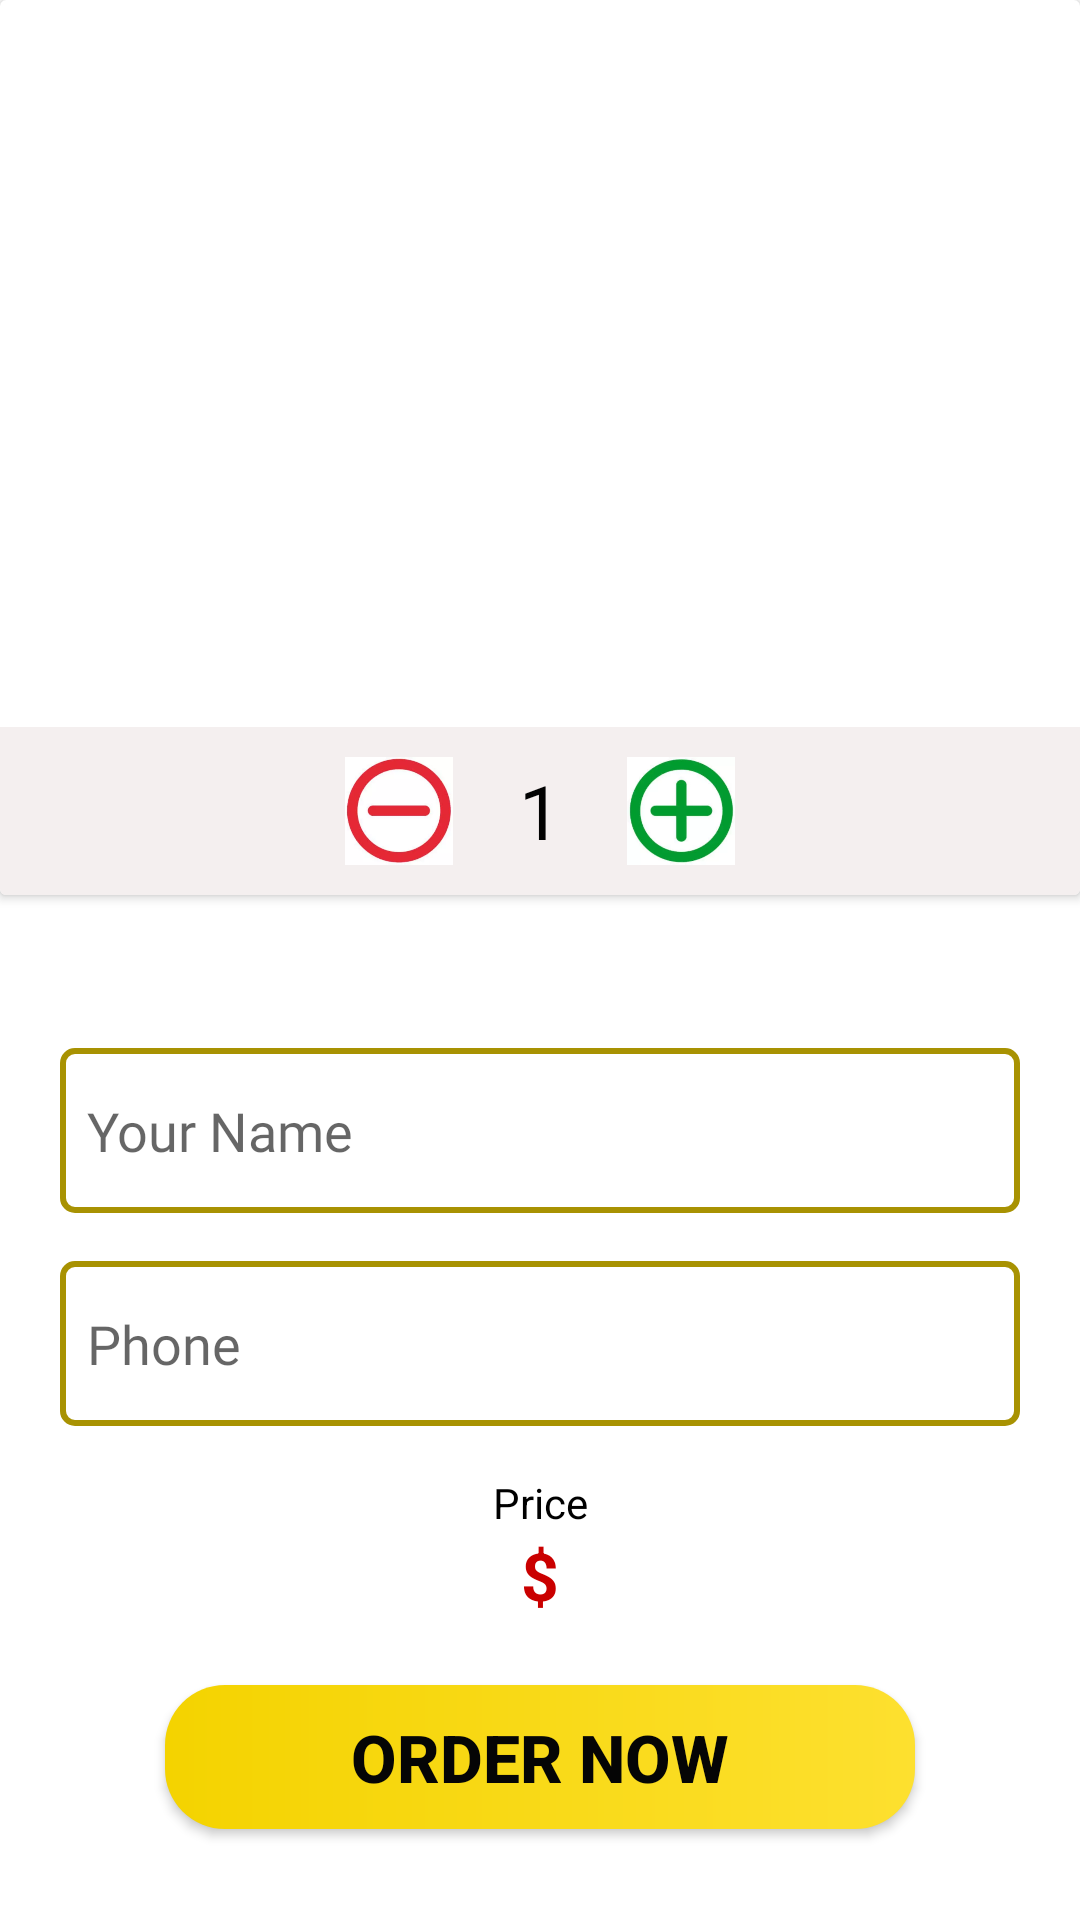

Produce the Android XML layout that renders to this screen, including the resource entries it uses.
<!-- AndroidManifest.xml: application theme JustEatTheme -->
<!-- res/layout/activity_detail.xml -->
<?xml version="1.0" encoding="utf-8"?>
<ScrollView xmlns:android="http://schemas.android.com/apk/res/android"
    xmlns:app="http://schemas.android.com/apk/res-auto"
    xmlns:tools="http://schemas.android.com/tools"
    android:layout_width="match_parent"
    android:layout_height="wrap_content"
    android:scrollbars="none"
    tools:context=".DetailActivity">

    <LinearLayout
        android:layout_width="match_parent"
        android:layout_height="wrap_content"
        android:background="@color/white"
        android:orientation="vertical">

        <androidx.cardview.widget.CardView
            android:layout_width="match_parent"
            android:layout_height="wrap_content">

            <LinearLayout
                android:layout_width="match_parent"
                android:layout_height="match_parent"
                android:orientation="vertical">

                <ImageView
                    android:id="@+id/detailFoodItemImage"
                    android:layout_width="match_parent"
                    android:layout_height="200dp"
                    android:scaleType="centerCrop"
                    tools:srcCompat="@drawable/noodles" />

                <TextView
                    android:id="@+id/detailFoodItemName"
                    android:layout_width="match_parent"
                    android:layout_height="wrap_content"
                    android:background="#ffffff"
                    android:fontFamily="@font/arya_bold"
                    android:gravity="center"
                    android:padding="5dp"
                    android:textColor="#090909"
                    android:textSize="24sp"
                    android:textStyle="bold"
                    tools:text="Hakka Veg Sakinaka Noodles" />

                <LinearLayout
                    android:layout_width="match_parent"
                    android:layout_height="wrap_content"
                    android:background="#F4EFEF"
                    android:gravity="center"
                    android:orientation="horizontal"
                    android:padding="10dp">

                    <ImageView
                        android:id="@+id/detailFoodItemQtySub"
                        android:layout_width="36dp"
                        android:layout_height="36dp"
                        app:srcCompat="@drawable/sub"
                        android:layout_marginEnd="16dp"/>

                    <TextView
                        android:id="@+id/detailFoodItemQtyTv"
                        android:layout_width="wrap_content"
                        android:layout_height="wrap_content"
                        android:layout_marginStart="2dp"
                        android:layout_marginLeft="2dp"
                        android:layout_marginEnd="2dp"
                        android:layout_marginRight="2dp"
                        android:paddingLeft="4dp"
                        android:paddingRight="4dp"
                        android:text="1"
                        android:textColor="#020202"
                        android:textSize="25sp"
                        tools:text="1" />

                    <ImageView
                        android:id="@+id/detailFoodItemQtyAdd"
                        android:layout_width="36dp"
                        android:layout_height="36dp"
                        app:srcCompat="@drawable/add"
                        android:layout_marginStart="16dp"/>

                </LinearLayout>
            </LinearLayout>
        </androidx.cardview.widget.CardView>

        <LinearLayout
            android:layout_width="match_parent"
            android:layout_height="match_parent"
            android:layout_marginStart="20dp"
            android:layout_marginLeft="20dp"
            android:layout_marginEnd="20dp"
            android:layout_marginRight="20dp"
            android:orientation="vertical">

            <TextView
                android:id="@+id/detailDescription"
                android:layout_width="match_parent"
                android:layout_height="wrap_content"
                android:layout_marginTop="16dp"
                android:fontFamily="@font/montserrat_medium"
                android:gravity="center"
                tools:text="@string/descriptionFood"
                android:textColor="#070707" />

            <EditText
                android:id="@+id/detailCustomerNameEdt"
                android:layout_width="match_parent"
                android:layout_height="55dp"
                android:layout_marginTop="16dp"
                android:layout_marginBottom="16dp"
                android:background="@drawable/edittext_background"
                android:ems="10"
                android:hint="@string/your_name"
                android:inputType="textPersonName"
                android:maxLines="1"
                android:padding="9dp"
                android:fontFamily="@font/montserrat_medium"/>

            <EditText
                android:id="@+id/detailCustomerPhoneEdt"
                android:layout_width="match_parent"
                android:layout_height="55dp"
                android:layout_marginBottom="10dp"
                android:autofillHints="true"
                android:background="@drawable/edittext_background"
                android:ems="10"
                android:hint="Phone"
                android:inputType="phone"
                android:maxLength="10"
                android:maxLines="1"
                android:padding="9dp"
                android:fontFamily="@font/montserrat_medium"/>

            <TextView
                android:id="@+id/textView5"
                android:layout_width="match_parent"
                android:layout_height="wrap_content"
                android:layout_marginTop="6dp"
                android:gravity="center"
                android:text="Price"
                android:textColor="#000000" />

            <LinearLayout
                android:layout_width="match_parent"
                android:layout_height="wrap_content"
                android:gravity="center"
                android:orientation="horizontal">

                <TextView
                    android:id="@+id/textView7"
                    android:layout_width="wrap_content"
                    android:layout_height="wrap_content"
                    android:text="$"
                    android:textColor="@color/red"
                    android:textSize="22sp"
                    android:textStyle="bold" />

                <TextView
                    android:id="@+id/detailPriceLbl"
                    android:layout_width="wrap_content"
                    android:layout_height="wrap_content"
                    tools:text="15"
                    android:textColor="@color/red"
                    android:textSize="22sp"
                    android:textStyle="bold" />
            </LinearLayout>

            <Button
                android:id="@+id/insertBtn"
                android:layout_width="250dp"
                android:layout_height="wrap_content"
                android:layout_gravity="center"
                android:layout_marginTop="22dp"
                android:layout_marginBottom="24dp"
                android:background="@drawable/btn_background"
                android:gravity="center"
                android:text="ORDER NOW"
                android:textColor="#050505"
                android:textSize="22sp"
                android:textStyle="bold" />

        </LinearLayout>

    </LinearLayout>
</ScrollView>
<!-- resources referenced by this layout -->
<resources>
  <color name="red">#CA0000</color>
  <color name="white" />
  <!-- drawable add: webp bitmap (drawable, 4520 bytes) -->
  <!-- drawable btn_background (drawable) -->
  <?xml version="1.0" encoding="utf-8"?>
  <shape xmlns:android="http://schemas.android.com/apk/res/android">
  
      <gradient
          android:startColor="@color/yellow"
          android:endColor="@color/gradientEndColor"
          android:angle="360"
          />
  
      <corners
          android:radius="20dp"/>
  </shape>
  <!-- drawable edittext_background (drawable) -->
  <?xml version="1.0" encoding="utf-8"?>
  <shape xmlns:android="http://schemas.android.com/apk/res/android">
  
      <stroke
          android:color="@color/etStrokeColor"
          android:width="2dp"
          />
  
      <corners
          android:radius="4dp"
          />
  </shape>
  <!-- drawable noodles: webp bitmap (drawable, 67456 bytes) -->
  <!-- drawable sub: webp bitmap (drawable, 4482 bytes) -->
  <string name="descriptionFood">Street style Vegetable Hakka Noodles make a great weeknight meal!</string>
  <string name="your_name">Your Name</string>
  <style name="JustEatTheme" parent="Theme.MaterialComponents.DayNight.DarkActionBar">
          
  
          <item name="colorPrimary">@color/colorPrimary</item>
          <item name="colorPrimaryVariant">@color/colorPrimaryDark</item>
          <item name="colorOnPrimary">@color/white</item>
          
          <item name="colorSecondary">@color/teal_200</item>
          <item name="colorSecondaryVariant">@color/teal_700</item>
          <item name="colorOnSecondary">@color/black</item>
          
          <item name="android:statusBarColor">?attr/colorPrimaryVariant</item>
          
      </style>
  <color name="yellow">#f4d300</color>
  <color name="gradientEndColor">#FDE02F</color>
  <color name="etStrokeColor">#A89202</color>
  <color name="colorPrimary">#f4d300</color>
  <color name="colorPrimaryDark">#D8BB03</color>
  <color name="teal_200" />
  <color name="teal_700" />
  <color name="black">#000000</color>
</resources>
